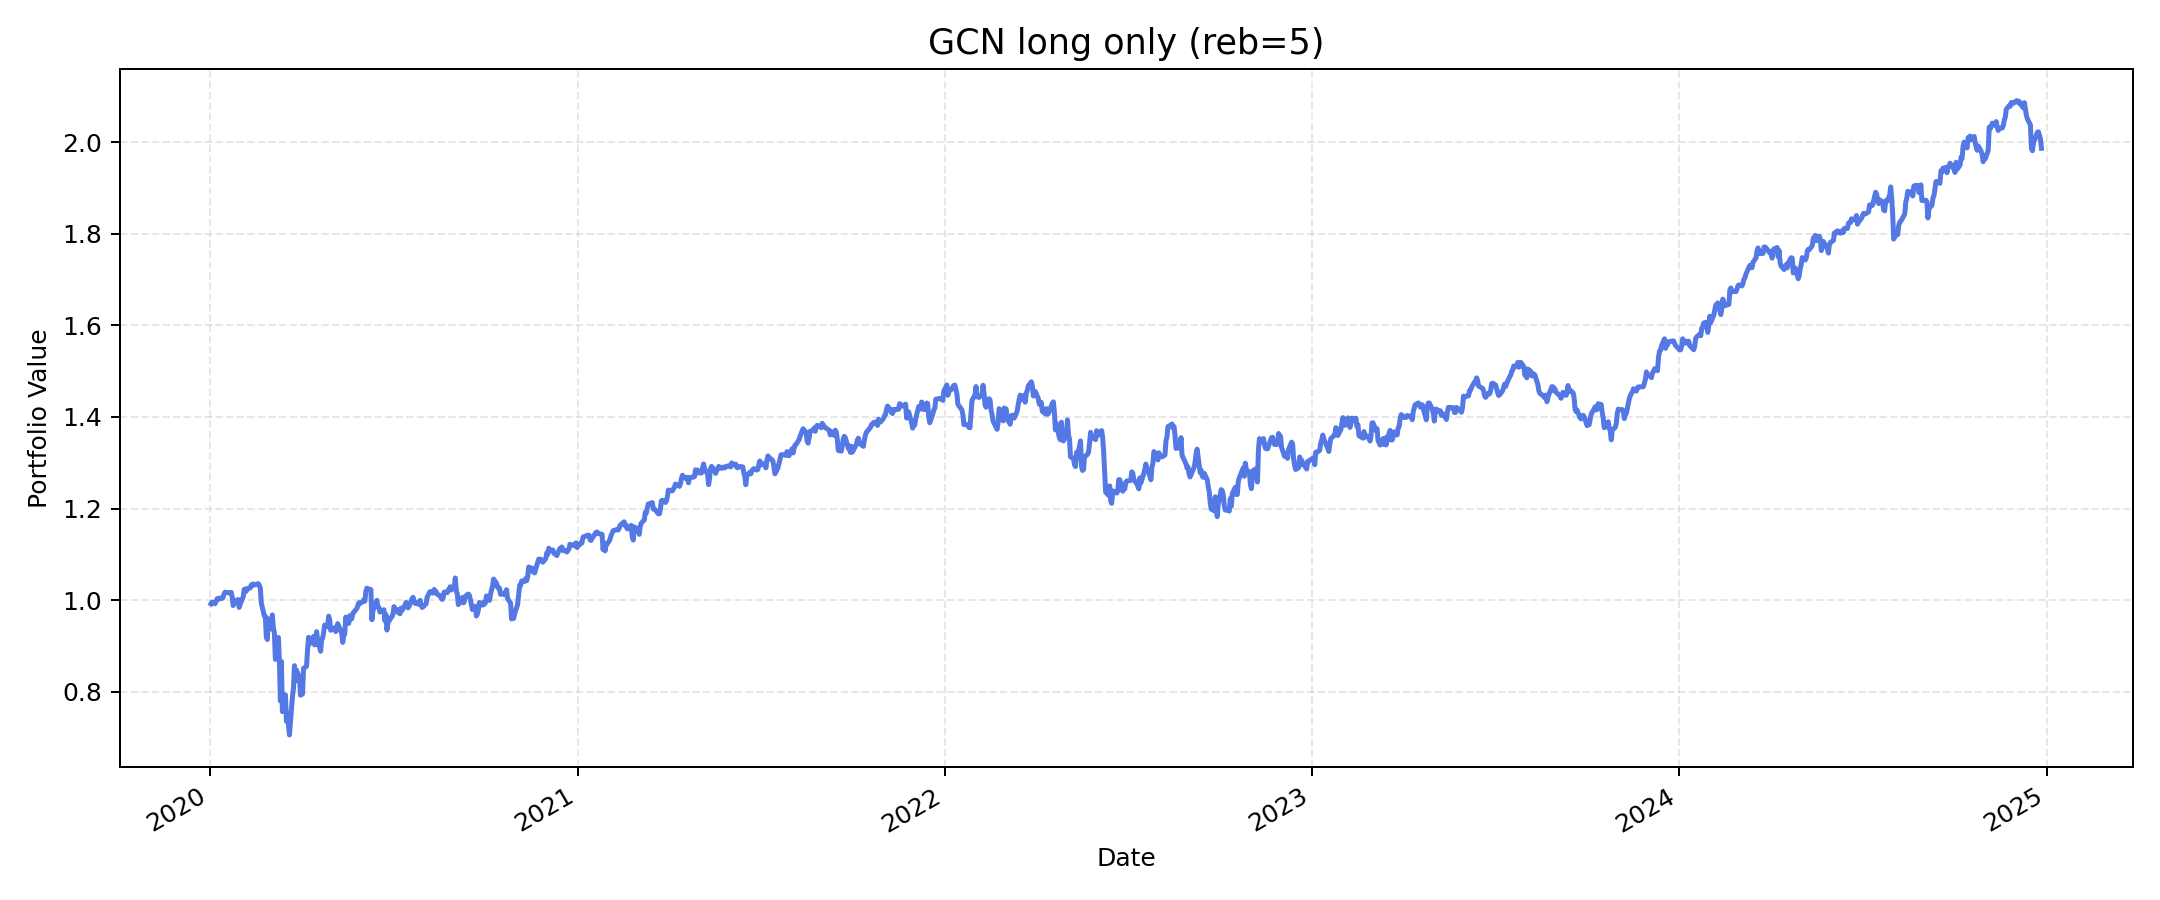

Data behind this chart, as committed beside it:
, value
2020-01-02, 0.9921
2020-01-03, 0.9958
2020-01-06, 0.9922
2020-01-07, 0.9974
2020-01-08, 1.003
2020-01-09, 1.001
2020-01-10, 1.005
2020-01-13, 1.004
2020-01-14, 1.006
2020-01-15, 1.014
2020-01-16, 1.017
2020-01-17, 1.017
2020-01-21, 1.016
2020-01-22, 1.017
2020-01-23, 1.008
2020-01-24, 0.9883
2020-01-27, 1
2020-01-28, 1
2020-01-29, 1.001
2020-01-30, 0.9843
2020-01-31, 0.9912
2020-02-03, 1.008
2020-02-04, 1.023
2020-02-05, 1.024
2020-02-06, 1.02
2020-02-07, 1.025
2020-02-10, 1.027
2020-02-11, 1.034
2020-02-12, 1.032
2020-02-13, 1.036
2020-02-14, 1.033
2020-02-18, 1.036
2020-02-19, 1.032
2020-02-20, 1.027
2020-02-21, 0.9942
2020-02-24, 0.9657
2020-02-25, 0.9651
2020-02-26, 0.9196
2020-02-27, 0.9142
2020-02-28, 0.9596
2020-03-02, 0.9373
2020-03-03, 0.968
2020-03-04, 0.9392
2020-03-05, 0.9294
2020-03-06, 0.8708
2020-03-09, 0.9187
2020-03-10, 0.8681
2020-03-11, 0.7801
2020-03-12, 0.8661
2020-03-13, 0.7568
2020-03-16, 0.7934
2020-03-17, 0.7355
2020-03-18, 0.7535
2020-03-19, 0.7278
2020-03-20, 0.7058
2020-03-23, 0.7899
2020-03-24, 0.8075
2020-03-25, 0.8571
2020-03-26, 0.8238
2020-03-27, 0.8474
... 1,196 more rows
